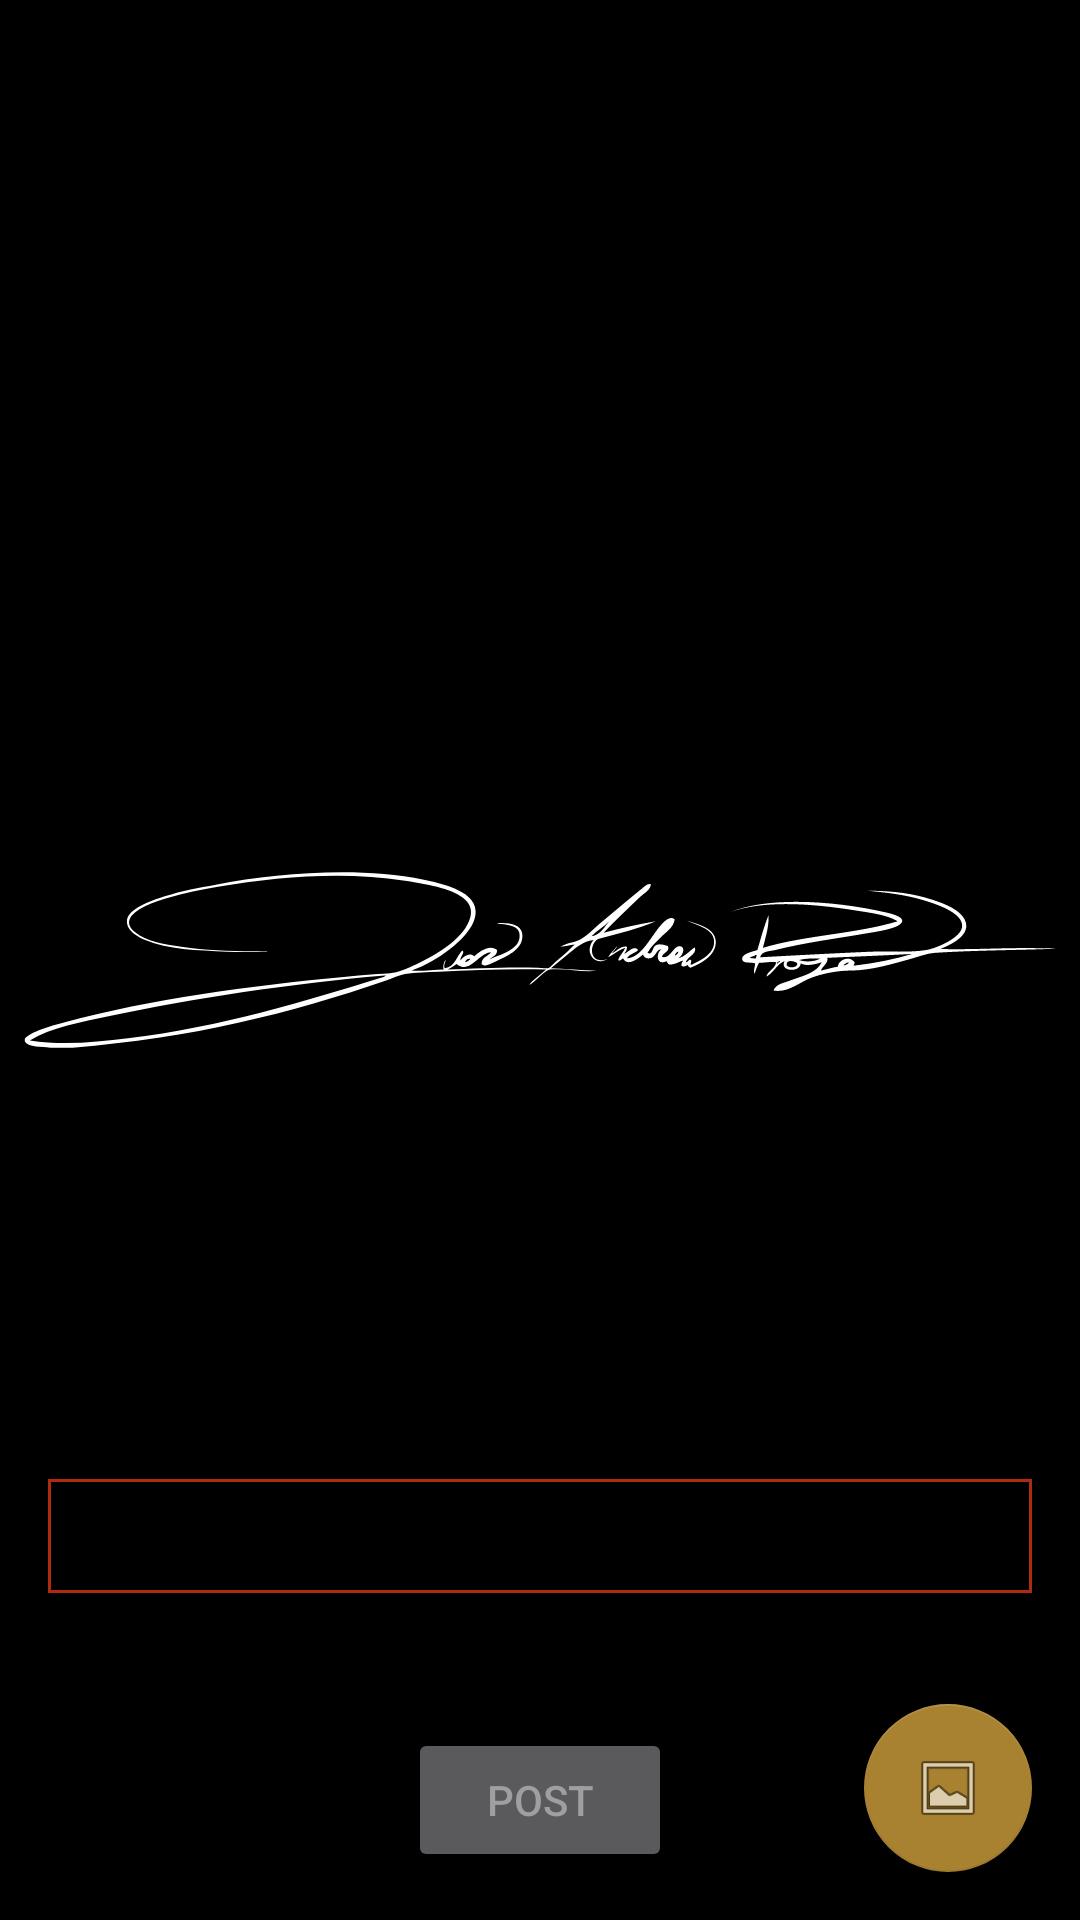

The Android layout XML behind this screen, and the referenced resources:
<!-- AndroidManifest.xml: activity theme FullscreenTheme -->
<!-- res/layout/activity_main.xml -->
<?xml version="1.0" encoding="utf-8"?>
<android.support.design.widget.CoordinatorLayout xmlns:android="http://schemas.android.com/apk/res/android"
    xmlns:app="http://schemas.android.com/apk/res-auto"
    xmlns:tools="http://schemas.android.com/tools"
    android:layout_width="match_parent"
    android:layout_height="match_parent"
    android:fitsSystemWindows="true"
    tools:context="net.coronite.johnandrewred.MainActivity">

    <android.support.design.widget.AppBarLayout
        android:layout_width="match_parent"
        android:layout_height="wrap_content"
        android:background="#00000000">

        <android.support.v7.widget.Toolbar
            android:id="@+id/toolbar"
            android:layout_width="match_parent"
            android:layout_height="?attr/actionBarSize"
            app:theme="@style/ToolBarStyle"/>

    </android.support.design.widget.AppBarLayout>

    <ImageView
        android:layout_width="match_parent"
        android:layout_height="match_parent"
        android:src="@drawable/signaturewhite"
        android:background="@color/colorPrimaryDark" />

    <include layout="@layout/content_main" />



    <android.support.design.widget.FloatingActionButton
        android:id="@+id/fab"
        android:layout_width="wrap_content"
        android:layout_height="wrap_content"
        android:layout_gravity="bottom|end"
        android:layout_margin="@dimen/fab_margin"
        app:srcCompat="@android:drawable/ic_menu_gallery" />

</android.support.design.widget.CoordinatorLayout>
<!-- res/layout/content_main.xml (included above) -->
<?xml version="1.0" encoding="utf-8"?>
<RelativeLayout xmlns:android="http://schemas.android.com/apk/res/android"
    xmlns:app="http://schemas.android.com/apk/res-auto"
    xmlns:tools="http://schemas.android.com/tools"
    android:id="@+id/content_main"
    android:layout_width="match_parent"
    android:layout_height="match_parent"
    android:paddingBottom="@dimen/activity_vertical_margin"
    android:paddingLeft="@dimen/activity_horizontal_margin"
    android:paddingRight="@dimen/activity_horizontal_margin"
    android:paddingTop="@dimen/activity_vertical_margin"
    app:layout_behavior="@string/appbar_scrolling_view_behavior"
    tools:context="net.coronite.johnandrewred.MainActivity"
    tools:showIn="@layout/activity_main">

    <ListView
        android:id="@+id/messageListView"
        android:layout_width="match_parent"
        android:layout_height="match_parent"
        android:layout_above="@+id/linearlayout"
        android:stackFromBottom="true"
        android:divider="@android:color/transparent"
        android:transcriptMode="alwaysScroll"
        tools:listitem="@layout/item_message" />

    <LinearLayout
        android:id="@+id/linearlayout"
        android:layout_width="match_parent"
        android:layout_height="wrap_content"
        android:layout_alignParentBottom="true"
        android:orientation="vertical">


        <LinearLayout
            android:id="@+id/linearLayout"
            android:layout_width="match_parent"
            android:layout_height="wrap_content"
            android:orientation="horizontal">


                <EditText
                    android:id="@+id/messageEditText"
                    android:layout_width="0dp"
                    android:layout_height="48dp"
                    android:layout_gravity="center_vertical"
                    android:layout_weight="1"
                    android:layout_marginBottom="10dp" />

        </LinearLayout>

                <Button
                    android:id="@+id/sendButton"
                    android:layout_width="wrap_content"
                    android:layout_height="wrap_content"
                    android:layout_gravity="bottom|center"
                    android:enabled="false"
                    android:text="@string/post_button_label"
                    android:layout_marginTop="30dp" />

    </LinearLayout>


    <ProgressBar
        android:id="@+id/progressBar"
        style="?android:attr/progressBarStyleLarge"
        android:layout_width="wrap_content"
        android:layout_height="wrap_content"
        android:layout_centerHorizontal="true"
        android:layout_centerVertical="true"/>
</RelativeLayout>
<!-- res/layout/item_message.xml (included above) -->
<?xml version="1.0" encoding="utf-8"?>
<LinearLayout xmlns:android="http://schemas.android.com/apk/res/android"
    xmlns:tools="http://schemas.android.com/tools"
    android:layout_width="match_parent"
    android:layout_height="wrap_content"
    android:layout_marginLeft="@dimen/activity_horizontal_margin"
    android:layout_marginStart="@dimen/activity_horizontal_margin"
    android:orientation="vertical"
    android:paddingBottom="16dp">

    <ImageView
        android:id="@+id/photoImageView"
        android:layout_width="match_parent"
        android:layout_height="wrap_content"
        android:adjustViewBounds="true" />

    <TextView
        android:id="@+id/messageTextView"
        android:layout_width="wrap_content"
        android:layout_height="wrap_content"
        android:layout_weight="0"
        android:textAppearance="?android:attr/textAppearanceLarge"
        tools:text="Message" />

    <TextView
        android:id="@+id/nameTextView"
        android:layout_width="wrap_content"
        android:layout_height="wrap_content"
        android:layout_weight="0"
        android:textAppearance="?android:attr/textAppearanceSmall"
        tools:text="Name" />

</LinearLayout>
<!-- resources referenced by this layout -->
<resources>
  <color name="colorPrimaryDark">#000000</color>
  <dimen name="activity_horizontal_margin">16dp</dimen>
  <dimen name="activity_vertical_margin">16dp</dimen>
  <dimen name="fab_margin">16dp</dimen>
  <!-- drawable signaturewhite: vector/xml drawable (drawable, 6473 chars, omitted) -->
  <string name="post_button_label">Post</string>
  <style name="ToolBarStyle" parent="ThemeOverlay.AppCompat.ActionBar">
          <item name="actionMenuTextColor">@color/colorAccent</item>
          <item name="colorControlHighlight">@color/colorAccent</item>
      </style>
  <style name="FullscreenTheme" parent="AppTheme">
          <item name="android:windowActionBarOverlay">true</item>
          <item name="windowActionBar">false</item>
          <item name="windowNoTitle">true</item>
          <item name="android:windowBackground">@color/colorPrimaryDark</item>
      </style>
  <color name="colorAccent">#a88231</color>
  <style name="AppTheme" parent="Theme.AppCompat.NoActionBar">
          
          <item name="colorPrimary">@color/colorPrimary</item>
          <item name="colorPrimaryDark">@color/colorPrimaryDark</item>
          <item name="colorAccent">@color/colorAccent</item>
          <item name="colorControlNormal">@color/colorWhite</item>
          <item name="colorControlHighlight">@color/colorPrimary</item>
          <item name="android:navigationBarColor" tools:targetApi="21">@color/colorPrimaryDark</item>
          <item name="android:statusBarColor" tools:targetApi="21">@color/colorPrimaryDark</item>
          <item name="android:textColorPrimaryInverse">@color/colorWhite</item>
          <item name="android:textColorPrimary">@color/colorAccent</item>
          <item name="android:textColorSecondaryInverse">@color/colorPrimaryDark</item>
          <item name="android:textColorSecondary">@color/colorPrimary</item>
          <item name="android:textColorTertiary">@color/colorWhite</item>
  
          <item name="android:colorBackground">@color/colorPrimaryDark</item>
          <item name="android:colorForeground">@color/colorWhite</item>
  
          <item name="colorControlActivated">@color/colorAccent</item>
          <item name="android:editTextBackground">@drawable/border</item>
          <item name="android:buttonStyle">@style/flatButtonStyle</item>
      </style>
  <color name="colorPrimary">#AE2B0D</color>
  <color name="colorWhite">#FFFFFF</color>
  <!-- drawable border (drawable) -->
  <?xml version="1.0" encoding="utf-8"?>
  <layer-list xmlns:android="http://schemas.android.com/apk/res/android">
      <item>
          <shape>
              <solid android:color="@android:color/transparent" />
              <padding
                  android:top="10dp"/>
          </shape>
      </item>
      <item>
      <shape>
          <solid android:color="@android:color/transparent" />
          <stroke android:width="1dp" android:color="#AE2B0D" />
          <padding
              android:left="10dp"
              android:top="10dp"
              android:right="10dp"
              android:bottom="10dp" />
      </shape>
  </item>
  
  </layer-list>
  <style name="flatButtonStyle" parent="Widget.AppCompat.Button">
          <item name="android:textColor">@color/color</item> 
          <item name="colorControlHighlight">@color/colorPrimary</item>
      </style>
</resources>
